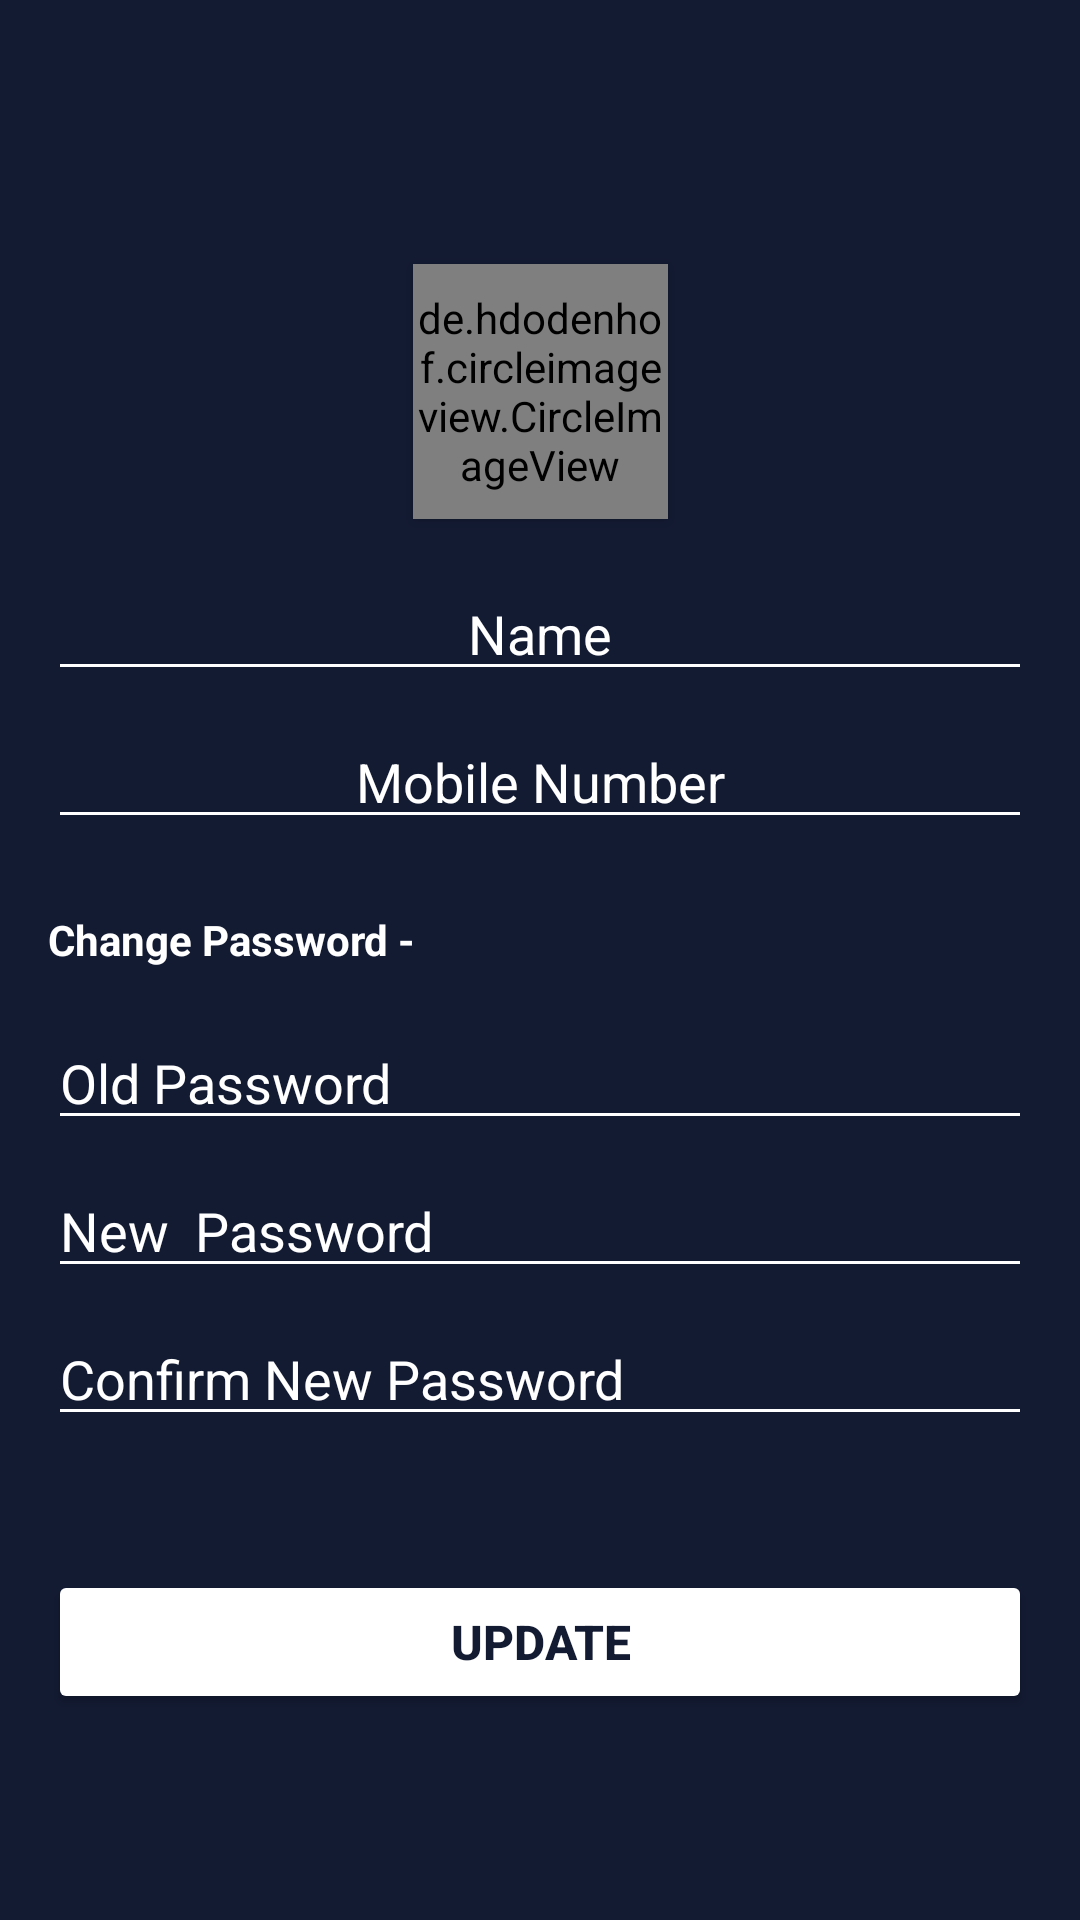

Reconstruct the res/layout file that produces this screen, plus the resources it refers to.
<!-- AndroidManifest.xml: application theme Theme.NewApp -->
<!-- res/layout/activity_update_profile_acvity.xml -->
<?xml version="1.0" encoding="utf-8"?>
<androidx.constraintlayout.widget.ConstraintLayout xmlns:android="http://schemas.android.com/apk/res/android"
    xmlns:app="http://schemas.android.com/apk/res-auto"
    xmlns:tools="http://schemas.android.com/tools"
    android:layout_width="match_parent"
    android:layout_height="match_parent"
    android:background="@color/darkBlue">

    <com.google.android.material.appbar.AppBarLayout
        android:id="@+id/userInfoAppBar"
        android:layout_width="match_parent"
        android:layout_height="wrap_content"
        android:background="@color/darkBlue"
        android:theme="@style/ThemeOverlay.AppCompat.Dark.ActionBar"
        app:layout_constraintEnd_toEndOf="parent"
        app:layout_constraintStart_toStartOf="parent"
        app:layout_constraintTop_toTopOf="parent"
        tools:ignore="MissingConstraints">

        <androidx.appcompat.widget.Toolbar
            android:id="@+id/userInfoToolBar"
            android:layout_width="match_parent"
            android:layout_height="?attr/actionBarSize"
            app:popupTheme="@style/ThemeOverlay.AppCompat.Light" />

    </com.google.android.material.appbar.AppBarLayout>

    <de.hdodenhof.circleimageview.CircleImageView
        android:id="@+id/profile_image"
        android:layout_width="85dp"
        android:layout_height="85dp"
        android:layout_marginTop="32dp"
        android:elevation="3dp"
        android:src="@drawable/user"
        app:civ_border_color="@color/white"
        app:civ_border_width="3dp"
        app:layout_constraintBottom_toTopOf="@+id/name"
        app:layout_constraintEnd_toEndOf="parent"
        app:layout_constraintHorizontal_bias="0.5"
        app:layout_constraintStart_toStartOf="parent"
        app:layout_constraintTop_toBottomOf="@+id/userInfoAppBar"
        app:layout_constraintVertical_chainStyle="spread" />

    <EditText
        android:id="@+id/name"
        android:layout_width="0dp"
        android:layout_height="wrap_content"
        android:layout_marginStart="16dp"
        android:layout_marginTop="16dp"
        android:layout_marginEnd="16dp"
        android:backgroundTint="@color/white"
        android:ems="10"
        android:textColor="@color/white"
        android:textColorHint="@color/white"
        android:hint="Name"
        android:inputType="textPersonName"
        android:textAlignment="center"
        app:layout_constraintEnd_toEndOf="parent"
        app:layout_constraintHorizontal_bias="0.5"
        app:layout_constraintStart_toStartOf="parent"
        app:layout_constraintTop_toBottomOf="@+id/profile_image" />



    <EditText
        android:id="@+id/phone"
        android:layout_width="0dp"
        android:layout_height="wrap_content"
        android:layout_marginStart="16dp"
        android:layout_marginTop="8dp"
        android:layout_marginEnd="16dp"
        android:ems="10"
        android:inputType="number"
        android:textAlignment="center"
        android:backgroundTint="@color/white"
        android:textColor="@color/white"
        android:textColorHint="@color/white"
        android:hint="Mobile Number"
        app:layout_constraintEnd_toEndOf="parent"
        app:layout_constraintHorizontal_bias="0.497"
        app:layout_constraintStart_toStartOf="parent"
        app:layout_constraintTop_toBottomOf="@+id/name" />

    <TextView
        android:id="@+id/textView18"
        android:layout_width="wrap_content"
        android:layout_height="wrap_content"
        android:layout_marginStart="16dp"
        android:layout_marginTop="24dp"
        android:layout_marginEnd="16dp"
        android:text="Change Password -"
        android:textStyle="bold"
        android:textSize="14sp"
        android:backgroundTint="@color/white"
        android:textColor="@color/white"
        android:textColorHint="@color/white"
        app:layout_constraintEnd_toEndOf="parent"
        app:layout_constraintHorizontal_bias="0.0"
        app:layout_constraintStart_toStartOf="parent"
        app:layout_constraintTop_toBottomOf="@+id/phone" />

    <Button
        android:id="@+id/update_button"
        android:layout_width="0dp"
        android:layout_height="wrap_content"
        android:layout_marginStart="16dp"
        android:layout_marginEnd="16dp"
        android:layout_marginBottom="24dp"
        android:text="Update"
        android:textStyle="bold"
        android:textSize="16sp"
        android:backgroundTint="@color/white"
        android:textColor="@color/darkBlue"
        android:textColorHint="@color/darkBlue"
        app:layout_constraintBottom_toBottomOf="parent"
        app:layout_constraintEnd_toEndOf="parent"
        app:layout_constraintStart_toStartOf="parent"
        app:layout_constraintTop_toBottomOf="@+id/cnf_new_password" />

    <EditText
        android:id="@+id/old_password"
        android:layout_width="0dp"
        android:layout_height="wrap_content"
        android:layout_marginStart="16dp"
        android:layout_marginTop="16dp"
        android:layout_marginEnd="16dp"
        android:ems="10"
        android:inputType="textPassword"
        android:backgroundTint="@color/white"
        android:textColor="@color/white"
        android:textColorHint="@color/white"
        android:hint="Old Password"
        app:layout_constraintEnd_toEndOf="parent"
        app:layout_constraintStart_toStartOf="parent"
        app:layout_constraintTop_toBottomOf="@+id/textView18" />

    <EditText
        android:id="@+id/new_password"
        android:layout_width="0dp"
        android:layout_height="wrap_content"
        android:layout_marginStart="16dp"
        android:layout_marginTop="8dp"
        android:layout_marginEnd="16dp"
        android:ems="10"
        android:inputType="textPassword"
        android:backgroundTint="@color/white"
        android:textColor="@color/white"
        android:textColorHint="@color/white"
        android:hint="New  Password"
        app:layout_constraintEnd_toEndOf="parent"
        app:layout_constraintStart_toStartOf="parent"
        app:layout_constraintTop_toBottomOf="@+id/old_password" />

    <EditText
        android:id="@+id/cnf_new_password"
        android:layout_width="0dp"
        android:layout_height="wrap_content"
        android:layout_marginStart="16dp"
        android:layout_marginTop="8dp"
        android:layout_marginEnd="16dp"
        android:ems="10"
        android:backgroundTint="@color/white"
        android:textColor="@color/white"
        android:textColorHint="@color/white"
        android:hint="Confirm New Password"
        android:inputType="textPassword"
        app:layout_constraintEnd_toEndOf="parent"
        app:layout_constraintStart_toStartOf="parent"
        app:layout_constraintTop_toBottomOf="@+id/new_password" />



</androidx.constraintlayout.widget.ConstraintLayout>
<!-- resources referenced by this layout -->
<resources>
  <color name="darkBlue">#131B33</color>
  <color name="white">#FFFFFFFF</color>
  <style name="Theme.NewApp" parent="Theme.MaterialComponents.DayNight.NoActionBar">
          
          <item name="colorPrimary">@color/darkBlue</item>
          <item name="colorPrimaryVariant">@color/darkBlue</item>
          <item name="colorOnPrimary">@color/white</item>
          
          <item name="colorSecondary">@color/teal_200</item>
          <item name="colorSecondaryVariant">@color/teal_700</item>
          <item name="colorOnSecondary">@color/black</item>
          
          <item name="android:statusBarColor" tools:targetApi="l">?attr/colorPrimaryVariant</item>
          
      </style>
  <color name="teal_200">#FF03DAC5</color>
  <color name="teal_700">#FF018786</color>
  <color name="black">#FF000000</color>
</resources>
